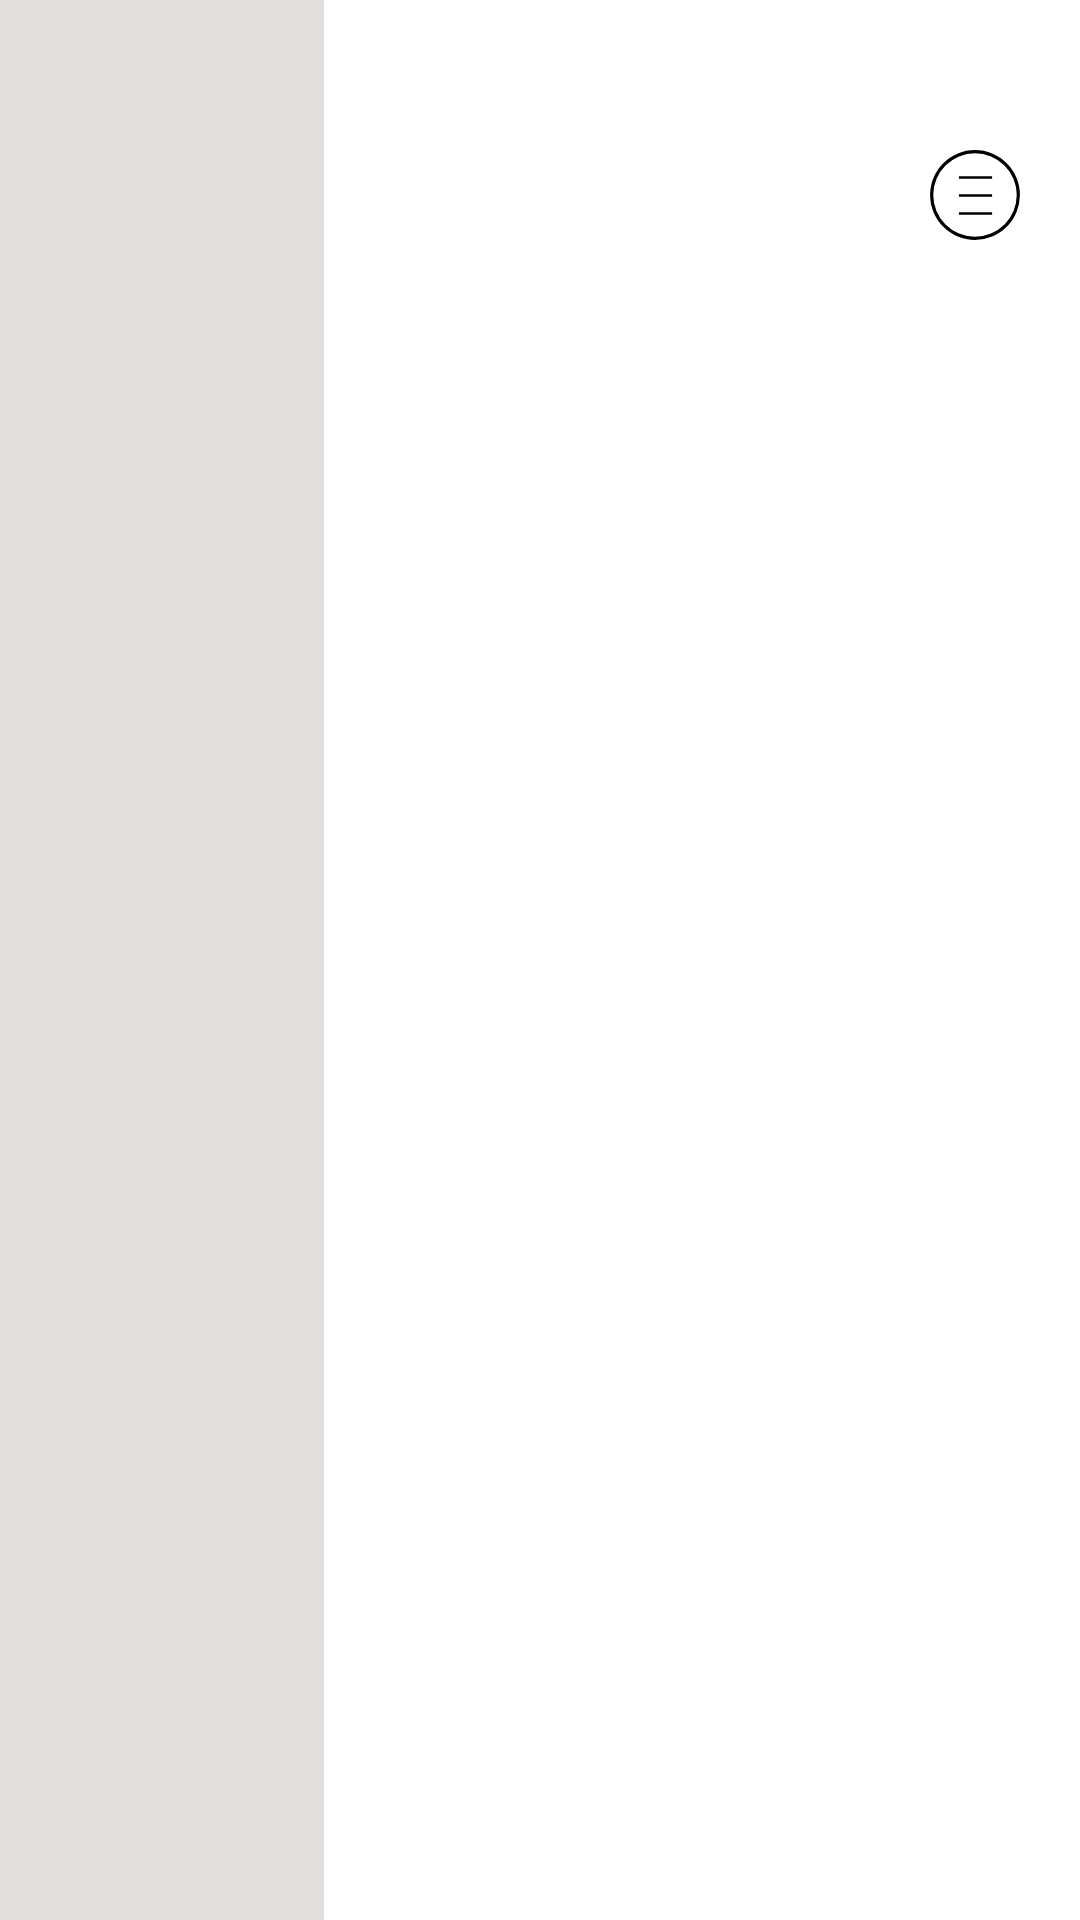

Reconstruct the res/layout file that produces this screen, plus the resources it refers to.
<!-- AndroidManifest.xml: application theme Theme.AppAudiClass -->
<!-- res/layout/fragment_main_menu.xml -->
<?xml version="1.0" encoding="utf-8"?>
<androidx.constraintlayout.widget.ConstraintLayout
    xmlns:android="http://schemas.android.com/apk/res/android"
    xmlns:tools="http://schemas.android.com/tools"
    android:layout_width="match_parent"
    android:layout_height="match_parent"
    xmlns:app="http://schemas.android.com/apk/res-auto"
    tools:context=".ui.main.fragments.menu.MainMenuFragment">

    <androidx.constraintlayout.widget.Guideline
        android:id="@+id/guideline_1"
        android:layout_width="wrap_content"
        android:layout_height="wrap_content"
        android:orientation="vertical"
        app:layout_constraintGuide_percent="0.3" />

    <androidx.constraintlayout.widget.Guideline
        android:id="@+id/guideline_2"
        android:layout_width="wrap_content"
        android:layout_height="wrap_content"
        android:orientation="horizontal"
        app:layout_constraintGuide_percent="0.15" />

    <androidx.constraintlayout.widget.Guideline
        android:id="@+id/guideline_3"
        android:layout_width="wrap_content"
        android:layout_height="wrap_content"
        android:orientation="horizontal"
        app:layout_constraintGuide_percent="0.90" />

    <View
        android:layout_width="0dp"
        android:layout_height="match_parent"
        android:background="?attr/colorSecondary"
        app:layout_constraintEnd_toStartOf="@+id/guideline_1"
        app:layout_constraintStart_toStartOf="parent" />

    <androidx.constraintlayout.widget.ConstraintLayout
        android:layout_width="match_parent"
        android:layout_height="0dp"
        app:layout_constraintBottom_toTopOf="@+id/guideline_2"
        app:layout_constraintTop_toTopOf="parent">

        <androidx.constraintlayout.widget.Guideline
            android:id="@+id/guideline_4"
            android:layout_width="wrap_content"
            android:layout_height="wrap_content"
            android:orientation="horizontal"
            app:layout_constraintGuide_percent="0.35" />

        <androidx.appcompat.widget.AppCompatImageView
            android:id="@+id/iv_secondary_menu"
            android:layout_width="wrap_content"
            android:layout_height="wrap_content"
            android:src="@drawable/ic_menu"
            android:layout_marginEnd="20dp"
            app:layout_constraintBottom_toBottomOf="parent"
            app:layout_constraintEnd_toEndOf="parent"
            app:layout_constraintTop_toTopOf="@+id/guideline_4" />

        <androidx.appcompat.widget.AppCompatImageView
            android:id="@+id/iv_notificacion"
            android:layout_width="10dp"
            android:layout_height="10dp"
            android:src="@mipmap/ic_launcher"
            android:visibility="gone"
            app:layout_constraintBottom_toTopOf="@+id/iv_secondary_menu"
            app:layout_constraintEnd_toEndOf="@+id/iv_secondary_menu"
            app:layout_constraintTop_toTopOf="@+id/iv_secondary_menu" />

    </androidx.constraintlayout.widget.ConstraintLayout>

    <androidx.recyclerview.widget.RecyclerView
        android:id="@+id/rv_menu"
        android:layout_width="match_parent"
        android:layout_height="0dp"
        app:layout_constraintBottom_toTopOf="@+id/constraintLayout"
        app:layout_constraintTop_toTopOf="@+id/guideline_2"/>

    <androidx.constraintlayout.widget.ConstraintLayout
        android:id="@+id/constraintLayout"
        android:layout_width="match_parent"
        android:layout_height="0dp"
        app:layout_constraintBottom_toBottomOf="parent"
        app:layout_constraintTop_toTopOf="@+id/guideline_3" />


</androidx.constraintlayout.widget.ConstraintLayout>
<!-- resources referenced by this layout -->
<resources>
  <!-- drawable ic_menu (drawable) -->
  <vector xmlns:android="http://schemas.android.com/apk/res/android"
      android:width="30dp"
      android:height="30dp"
      android:viewportWidth="200"
      android:viewportHeight="200">
    <path
        android:pathData="M64.31,58.21h73.69v5.5h-73.69z"
        android:fillColor="@color/black"/>
    <path
        android:pathData="M64.31,98.29h73.69v5.5h-73.69z"
        android:fillColor="@color/black"/>
    <path
        android:pathData="M64.31,138.36h73.69v5.5h-73.69z"
        android:fillColor="@color/black"/>
    <path
        android:fillColor="@color/black"
        android:pathData="M100,199.75A99.75,99.75 0,1 1,199.75 100,99.87 99.87,0 0,1 100,199.75ZM100,7.25A92.75,92.75 0,1 0,192.75 100,92.86 92.86,0 0,0 100,7.25Z"/>
  </vector>
  <style name="Theme.AppAudiClass" parent="Theme.MaterialComponents.Light.NoActionBar">
          
          <item name="colorPrimary">@color/primary</item>
          
          <item name="colorPrimaryVariant">@color/secundary</item>
          
          <item name="colorOnPrimary">@color/primary</item>
          <item name="colorSecondary">@color/secundary</item>
          <item name="colorSecondaryVariant">@color/black</item>
          <item name="colorOnSecondary">@color/black</item>
          
          <item name="android:windowTranslucentStatus">true</item>
          <item name="android:windowTranslucentNavigation">false</item>
          
          <item name="android:windowLightStatusBar">true</item>
      </style>
  <color name="black">#FF000000</color>
  <color name="primary">#E63A2B</color>
  <color name="secundary">#E1DEDB</color>
</resources>
